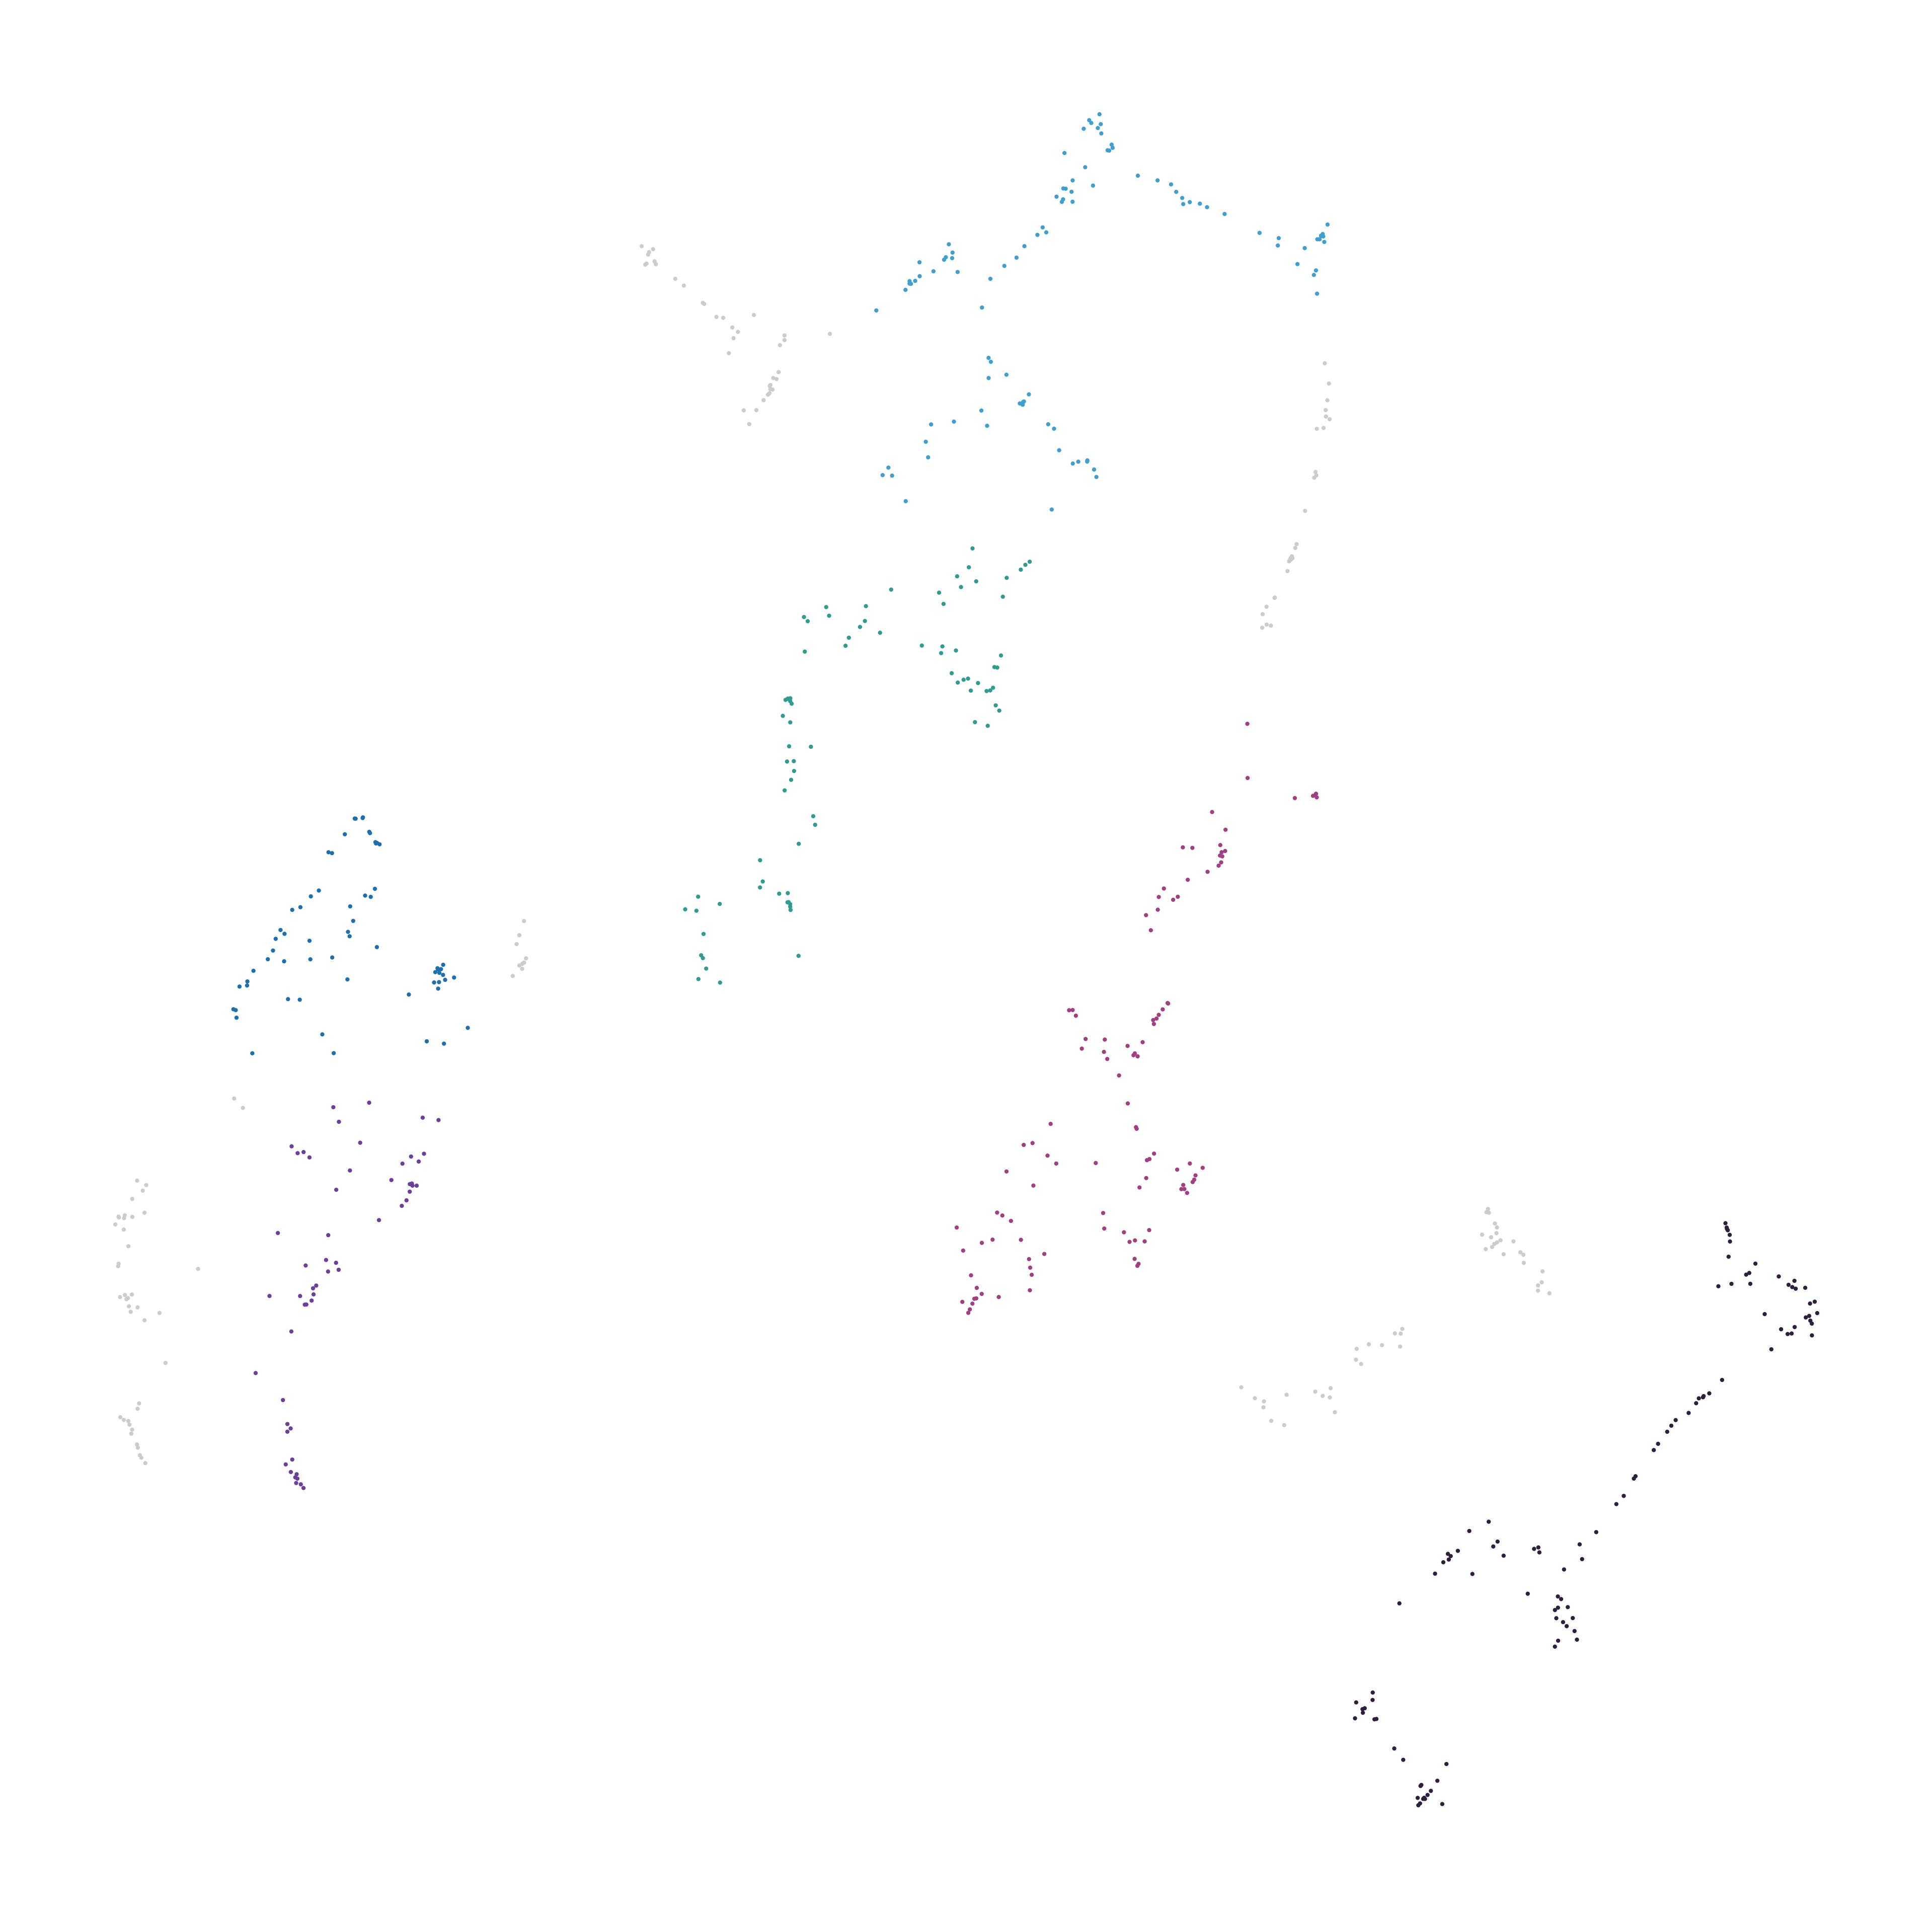

The file beside this chart, header and first rows:
node_id, cluster, color_hex
292800406, 0, #2e1f3c
292800407, 0, #2e1f3c
292800413, 0, #2e1f3c
292800415, 0, #2e1f3c
292800416, 0, #2e1f3c
292800419, 0, #2e1f3c
292800420, 0, #2e1f3c
292800422, 0, #2e1f3c
292800424, 0, #2e1f3c
292800426, -1, #CCCCCC
292800429, -1, #CCCCCC
293181158, 4, #3f9fd1
293182619, 1, #a13f82
293185646, 3, #1d6faf
293185647, 3, #1d6faf
293185648, 3, #1d6faf
293185719, 2, #6b3f9b
293185720, 2, #6b3f9b
293185721, 2, #6b3f9b
293185741, 3, #1d6faf
293185742, 3, #1d6faf
293185743, 3, #1d6faf
293185745, 2, #6b3f9b
293185746, 2, #6b3f9b
293185747, 2, #6b3f9b
293185748, -1, #CCCCCC
293185751, -1, #CCCCCC
293185760, 3, #1d6faf
293185762, 3, #1d6faf
293185763, 3, #1d6faf
293185764, 3, #1d6faf
293185765, 2, #6b3f9b
293185766, 2, #6b3f9b
293185767, 2, #6b3f9b
293185769, -1, #CCCCCC
293185777, 3, #1d6faf
296852441, 2, #6b3f9b
296852442, 2, #6b3f9b
296852443, 2, #6b3f9b
296852574, 1, #a13f82
296852645, -1, #CCCCCC
296852678, 4, #3f9fd1
296852701, 4, #3f9fd1
296852711, -1, #CCCCCC
296852715, -1, #CCCCCC
296852718, 4, #3f9fd1
296852720, 4, #3f9fd1
296852771, 4, #3f9fd1
296852777, 5, #2e9c90
296852778, 5, #2e9c90
296852780, 5, #2e9c90
296852786, -1, #CCCCCC
296852944, 2, #6b3f9b
296852946, -1, #CCCCCC
296853085, -1, #CCCCCC
296853086, -1, #CCCCCC
296853097, -1, #CCCCCC
296853168, 3, #1d6faf
296853169, 3, #1d6faf
296853171, 3, #1d6faf
... 618 more rows
